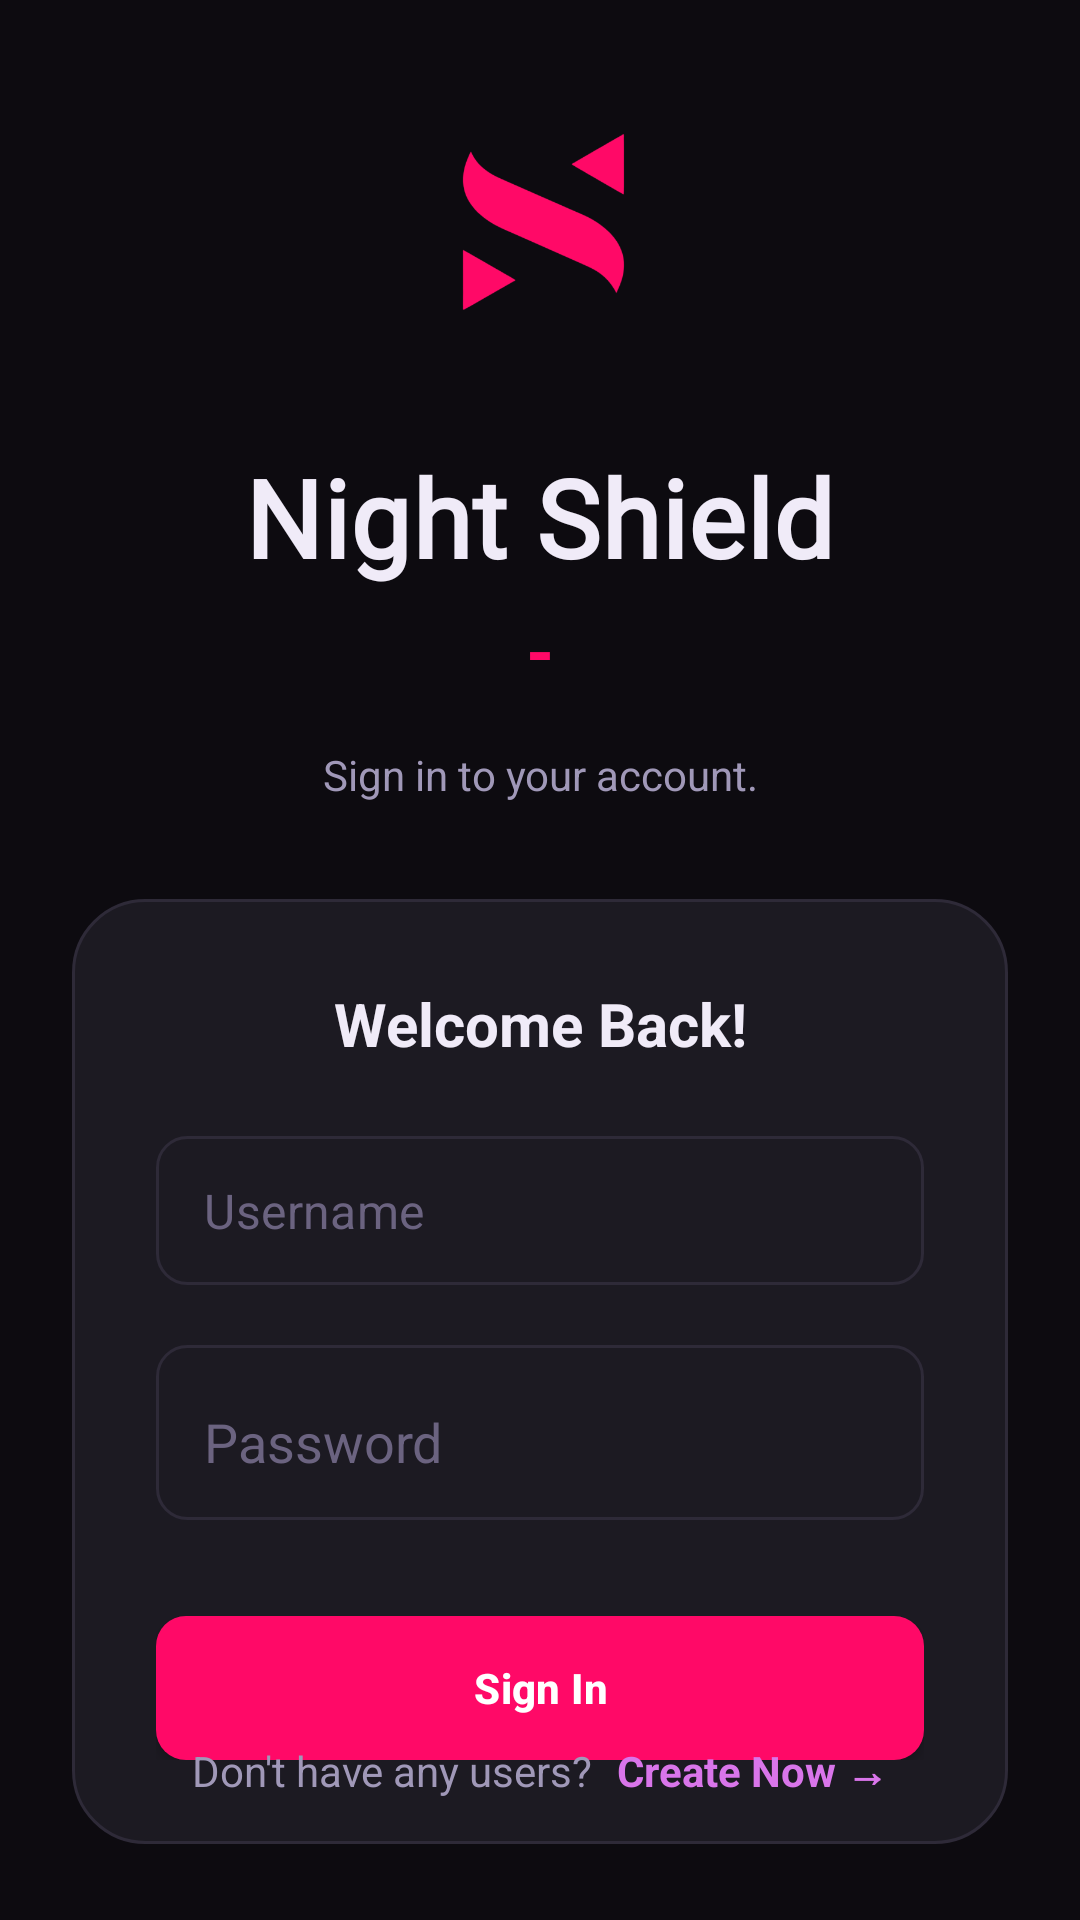

Write the Android layout XML for this screen, with the resource values it uses.
<!-- AndroidManifest.xml: application theme Theme.JavaSampleApp -->
<!-- res/layout/activity_login.xml -->
<?xml version="1.0" encoding="utf-8"?>
<ScrollView xmlns:android="http://schemas.android.com/apk/res/android"
    xmlns:app="http://schemas.android.com/apk/res-auto"
    xmlns:tools="http://schemas.android.com/tools"
    android:layout_width="match_parent"
    android:layout_height="match_parent"
    android:background="@color/push_black"
    android:fillViewport="true"
    android:orientation="vertical">

    <RelativeLayout
        android:id="@+id/parent_view"
        android:layout_width="match_parent"
        android:layout_height="wrap_content"
        android:padding="24dp">

        <androidx.appcompat.widget.AppCompatImageView
            android:id="@+id/ivLogo"
            android:layout_width="100dp"
            android:layout_height="100dp"
            android:layout_alignParentStart="true"
            android:layout_alignParentEnd="true"
            android:layout_gravity="center_horizontal|top"
            android:layout_marginBottom="24dp"
            android:src="@drawable/logo"
            app:tint="@color/push_purple_500" />

        <TextView
            android:id="@+id/tvTitle"
            android:layout_width="wrap_content"
            android:layout_height="wrap_content"
            android:layout_centerHorizontal="true"
            android:layout_marginTop="124dp"
            android:fontFamily="@font/cinzel"
            android:letterSpacing="0.01"
            android:lineSpacingExtra="8sp"
            android:text="Night Shield"
            android:textColor="@color/push_text_primary"
            android:textSize="36sp"
            android:textStyle="bold" />

        <com.google.android.material.textview.MaterialTextView
            android:id="@+id/tvDes1"
            style="@style/TextAppearance.AppCompat.Headline"
            android:layout_width="wrap_content"
            android:layout_height="wrap_content"
            android:layout_below="@id/tvTitle"
            android:layout_centerHorizontal="true"
            android:layout_marginTop="4dp"
            android:text="-"
            android:textColor="@color/push_purple_500"
            android:textStyle="bold" />

        <com.google.android.material.textview.MaterialTextView
            android:id="@+id/tvDes2"
            style="@style/TextAppearance.AppCompat.Body1"
            android:layout_width="match_parent"
            android:layout_height="wrap_content"
            android:layout_below="@id/tvDes1"
            android:layout_centerHorizontal="true"
            android:layout_marginTop="16dp"
            android:gravity="center"
            android:lineSpacingMultiplier="1.2"
            android:text="Sign in to your account."
            android:textColor="@color/push_text_secondary"
            android:textStyle="normal" />

        <LinearLayout
            android:layout_width="match_parent"
            android:layout_height="wrap_content"
            android:layout_below="@id/tvDes2"
            android:layout_marginTop="32dp"
            android:animateLayoutChanges="true"
            android:background="@drawable/push_card_bg"
            android:orientation="vertical"
            android:padding="28dp">

            <TextView
                android:layout_width="match_parent"
                android:layout_height="wrap_content"
                android:layout_marginBottom="24dp"
                android:text="Welcome Back!"
                android:textAlignment="center"
                android:textColor="@color/push_text_primary"
                android:textSize="20sp"
                android:textStyle="bold" />

            <RelativeLayout
                android:layout_width="match_parent"
                android:layout_height="wrap_content">

                <com.google.android.material.textfield.TextInputLayout
                    android:id="@+id/inputUID"
                    android:layout_width="match_parent"
                    android:layout_height="wrap_content"
                    app:boxBackgroundMode="none"
                    app:hintEnabled="false">

                    <com.google.android.material.textfield.TextInputEditText
                        android:id="@+id/etUID"
                        android:layout_width="match_parent"
                        android:layout_height="wrap_content"
                        android:background="@drawable/push_input_bg"
                        android:hint="Username"
                        android:imeOptions="actionDone"
                        android:inputType="text"
                        android:maxLines="1"
                        android:paddingStart="16dp"
                        android:paddingTop="14dp"
                        android:paddingEnd="16dp"
                        android:paddingBottom="14dp"
                        android:textColor="@color/push_text_primary"
                        android:textColorHint="@color/push_text_muted" />
                </com.google.android.material.textfield.TextInputLayout>

                <ProgressBar
                    android:id="@+id/loginProgress"
                    android:layout_width="24dp"
                    android:layout_height="24dp"
                    android:layout_alignEnd="@+id/inputUID"
                    android:layout_centerVertical="true"
                    android:layout_marginEnd="16dp"
                    android:indeterminateTint="@color/push_purple_400"
                    android:visibility="gone" />
            </RelativeLayout>

            <com.google.android.material.textfield.TextInputEditText
                android:id="@+id/etPassword"
                android:layout_width="match_parent"
                android:layout_height="wrap_content"
                android:layout_marginTop="20dp"
                android:background="@drawable/push_input_bg"
                android:hint="Password"
                android:imeOptions="actionDone"
                android:inputType="text"
                android:maxLines="1"
                android:paddingStart="16dp"
                android:paddingTop="20dp"
                android:paddingEnd="16dp"
                android:paddingBottom="14dp"
                android:textColor="@color/push_text_primary"
                android:textColorHint="@color/push_text_muted" />

            <androidx.appcompat.widget.AppCompatButton
                android:id="@+id/tvSignIn"
                android:layout_width="match_parent"
                android:layout_height="wrap_content"
                android:layout_marginTop="32dp"
                android:background="@drawable/push_btn_primary"
                android:letterSpacing="0.01"
                android:padding="14dp"
                android:text="Sign In"
                android:textAllCaps="false"
                android:textColor="@color/push_white"
                android:textStyle="bold"
                app:elevation="0dp" />

        </LinearLayout>

        <LinearLayout
            android:id="@+id/bottom"
            android:layout_width="match_parent"
            android:layout_height="wrap_content"
            android:layout_alignParentBottom="true"
            android:layout_marginTop="32dp"
            android:layout_marginBottom="16dp"
            android:gravity="center"
            android:orientation="horizontal">

            <com.google.android.material.textview.MaterialTextView
                android:layout_width="wrap_content"
                android:layout_height="wrap_content"
                android:text="Don't have any users?"
                android:textColor="@color/push_text_secondary" />

            <com.google.android.material.textview.MaterialTextView
                android:id="@+id/create_user"
                android:layout_width="wrap_content"
                android:layout_height="wrap_content"
                android:layout_marginStart="8dp"
                android:onClick="createUser"
                android:text="Create Now →"
                android:textColor="@color/push_purple_400"
                android:textStyle="bold" />
        </LinearLayout>

    </RelativeLayout>

</ScrollView>
<!-- resources referenced by this layout -->
<resources>
  <color name="push_black">#0D0B10</color>
  <color name="push_purple_400">#D975EA</color>
  <color name="push_purple_500">#ff0967</color>
  <color name="push_text_muted">#6B6380</color>
  <color name="push_text_primary">#F0EBF8</color>
  <color name="push_text_secondary">#A098B8</color>
  <color name="push_white">#FFFFFF</color>
  <!-- drawable logo: png bitmap (drawable, 26515 bytes) -->
  <!-- drawable push_btn_primary (drawable) -->
  <?xml version="1.0" encoding="utf-8"?>
  <shape xmlns:android="http://schemas.android.com/apk/res/android"
      android:shape="rectangle">
      <corners android:radius="10dp" />
      <solid android:color="@color/push_purple_500" />
  </shape>
  <!-- drawable push_card_bg (drawable) -->
  <?xml version="1.0" encoding="utf-8"?>
  <shape xmlns:android="http://schemas.android.com/apk/res/android">
      <solid android:color="@color/push_card" />
      <stroke android:width="1dp" android:color="@color/push_border" />
      <corners android:radius="24dp" />
  </shape>
  <!-- drawable push_input_bg (drawable) -->
  <?xml version="1.0" encoding="utf-8"?>
  <shape xmlns:android="http://schemas.android.com/apk/res/android"
      android:shape="rectangle">
      <corners android:radius="10dp" />
      <solid android:color="@color/push_card" />
      <stroke android:width="1dp" android:color="@color/push_border" />
  </shape>
  <style name="Theme.JavaSampleApp" parent="Theme.MaterialComponents.DayNight.NoActionBar">
          
          <item name="colorPrimary">@color/push_purple_500</item>
          <item name="colorPrimaryVariant">@color/push_purple_900</item>
          <item name="colorOnPrimary">@color/push_white</item>
          
          <item name="colorSecondary">@color/push_purple_400</item>
          <item name="colorSecondaryVariant">@color/push_purple_400</item>
          <item name="colorOnSecondary">@color/push_black</item>
          
          <item name="android:statusBarColor">?attr/colorPrimaryVariant</item>
          
      </style>
  <color name="push_card">#1C1A22</color>
  <color name="push_border">#2E2A38</color>
  <color name="push_purple_900">#3A1960</color>
</resources>
